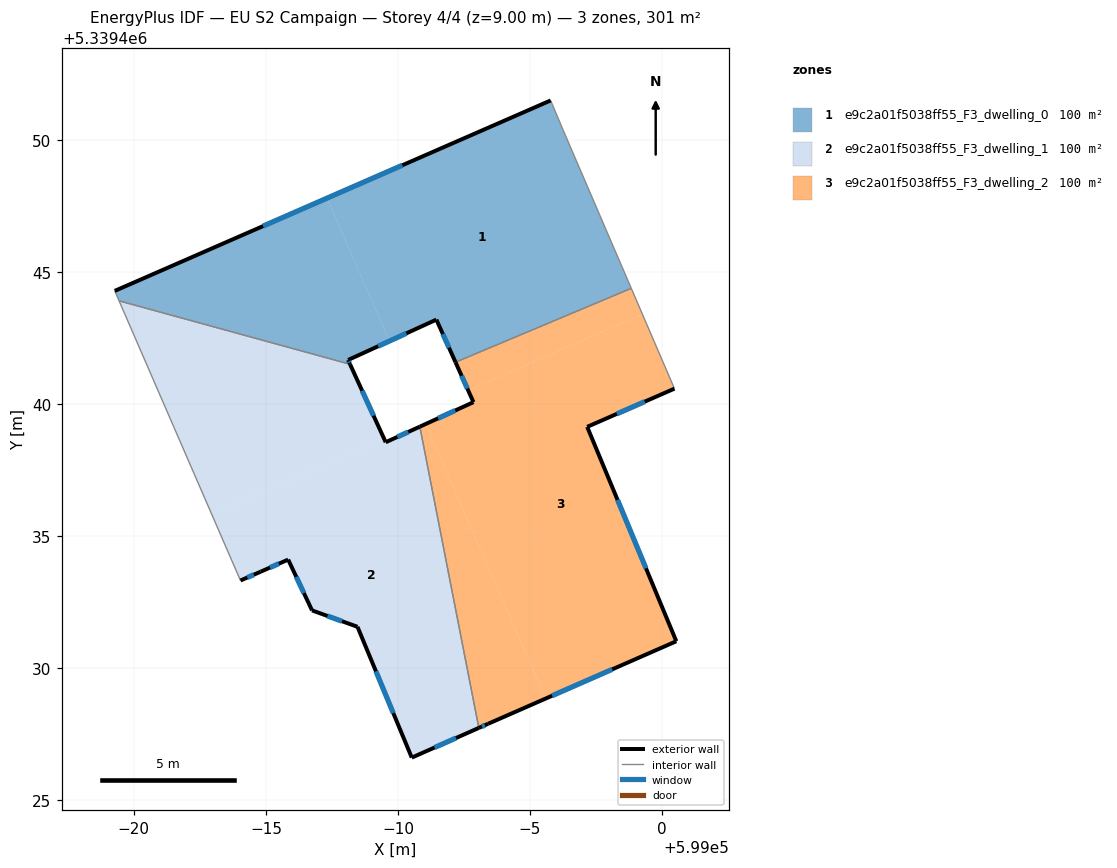
=== STOREY PLAN SPEC (per zone: floor XY polygon, exterior-wall plan segments, windows/doors) ===
zone 1: e9c2a01f5038ff55_F3_dwelling_0  (100.5 m²)
  floor: (598987.31, 5339447.79) (598989.68, 5339442.38) (598988.11, 5339441.66) (598988.19, 5339441.50) (598979.44, 5339443.90) (598979.28, 5339444.28)
  floor: (598996.24, 5339450.40) (598998.83, 5339444.37) (598992.18, 5339441.58) (598991.45, 5339443.19) (598989.68, 5339442.38) (598987.31, 5339447.79) (598995.78, 5339451.49)
  exterior wall: (598991.45, 5339443.19) – (598992.18, 5339441.58)  [1.8 m]
    window: (598991.70, 5339442.64) – (598991.93, 5339442.12)  [0.5 m²]
  exterior wall: (598988.11, 5339441.66) – (598991.45, 5339443.19)  [3.7 m]
    window: (598989.25, 5339442.18) – (598990.32, 5339442.67)  [1.1 m²]
  exterior wall: (598988.19, 5339441.50) – (598988.11, 5339441.66)  [0.2 m]
    window: (598988.16, 5339441.55) – (598988.14, 5339441.60)  [0.1 m²]
  exterior wall: (598995.78, 5339451.49) – (598979.28, 5339444.28)  [18.0 m]
    window: (598990.16, 5339449.03) – (598984.89, 5339446.73)  [5.5 m²]
  interior walls: 5
zone 2: e9c2a01f5038ff55_F3_dwelling_1  (100.5 m²)
  floor: (598988.19, 5339441.50) (598989.48, 5339438.67) (598982.95, 5339435.82) (598979.44, 5339443.90)
  floor: (598990.83, 5339439.13) (598993.06, 5339427.73) (598990.52, 5339426.60) (598988.47, 5339431.56) (598986.75, 5339432.18) (598985.84, 5339434.10) (598984.80, 5339433.64) (598984.04, 5339433.31) (598982.95, 5339435.82) (598989.48, 5339438.67) (598989.54, 5339438.54)
  exterior wall: (598986.75, 5339432.18) – (598988.47, 5339431.56)  [1.8 m]
    window: (598987.33, 5339431.97) – (598987.88, 5339431.77)  [0.6 m²]
  exterior wall: (598985.84, 5339434.10) – (598986.75, 5339432.18)  [2.1 m]
    window: (598986.15, 5339433.45) – (598986.44, 5339432.83)  [0.7 m²]
  exterior wall: (598984.80, 5339433.64) – (598985.84, 5339434.10)  [1.1 m]
    window: (598985.16, 5339433.80) – (598985.49, 5339433.95)  [0.3 m²]
  exterior wall: (598984.04, 5339433.31) – (598984.80, 5339433.64)  [0.8 m]
    window: (598984.30, 5339433.42) – (598984.54, 5339433.53)  [0.3 m²]
  exterior wall: (598989.54, 5339438.54) – (598988.19, 5339441.50)  [3.2 m]
    window: (598989.08, 5339439.55) – (598988.64, 5339440.49)  [1.0 m²]
  exterior wall: (598990.83, 5339439.13) – (598989.54, 5339438.54)  [1.4 m]
    window: (598990.39, 5339438.93) – (598989.97, 5339438.75)  [0.4 m²]
  exterior wall: (598990.52, 5339426.60) – (598993.06, 5339427.73)  [2.8 m]
    window: (598991.39, 5339426.99) – (598992.20, 5339427.35)  [0.9 m²]
  exterior wall: (598988.47, 5339431.56) – (598990.52, 5339426.60)  [5.4 m]
    window: (598989.17, 5339429.87) – (598989.82, 5339428.29)  [1.6 m²]
  interior walls: 3
zone 3: e9c2a01f5038ff55_F3_dwelling_2  (100.5 m²)
  floor: (598998.83, 5339444.37) (598999.25, 5339443.39) (598992.66, 5339440.51) (598992.18, 5339441.58)
  floor: (598991.05, 5339439.24) (598995.59, 5339428.84) (598993.41, 5339427.88) (598993.06, 5339427.73) (598990.83, 5339439.13)
  floor: (598999.25, 5339443.39) (599000.47, 5339440.58) (598997.16, 5339439.13) (599000.54, 5339431.01) (598995.59, 5339428.84) (598991.05, 5339439.24) (598992.86, 5339440.06) (598992.66, 5339440.51)
  exterior wall: (598993.41, 5339427.88) – (599000.54, 5339431.01)  [7.8 m]
    window: (598995.84, 5339428.95) – (598998.11, 5339429.95)  [2.4 m²]
  exterior wall: (598993.06, 5339427.73) – (598993.41, 5339427.88)  [0.4 m]
    window: (598993.18, 5339427.78) – (598993.29, 5339427.83)  [0.1 m²]
  exterior wall: (598992.86, 5339440.06) – (598990.83, 5339439.13)  [2.2 m]
    window: (598992.17, 5339439.75) – (598991.52, 5339439.45)  [0.7 m²]
  exterior wall: (598992.18, 5339441.58) – (598992.86, 5339440.06)  [1.7 m]
    window: (598992.41, 5339441.06) – (598992.63, 5339440.58)  [0.5 m²]
  exterior wall: (598997.16, 5339439.13) – (599000.47, 5339440.58)  [3.6 m]
    window: (598998.29, 5339439.62) – (598999.34, 5339440.08)  [1.1 m²]
  exterior wall: (599000.54, 5339431.01) – (598997.16, 5339439.13)  [8.8 m]
    window: (598999.39, 5339433.77) – (598998.31, 5339436.37)  [2.7 m²]
  interior walls: 3

=== DERIVED (storey summary) ===
Building: EU S2 Campaign
Storey: 4 of 4  (floor level z = 9.00 m)
Storey gross floor area: 301.4 m²
Zones on this storey: 3
  - e9c2a01f5038ff55_F3_dwelling_0: floor 100.5 m²; exterior wall 23.6 m (70.9 m²); 4 window(s) 7.2 m²; WWR 10.2%
  - e9c2a01f5038ff55_F3_dwelling_1: floor 100.5 m²; exterior wall 18.7 m (56.2 m²); 8 window(s) 5.7 m²; WWR 10.2%
  - e9c2a01f5038ff55_F3_dwelling_2: floor 100.5 m²; exterior wall 24.5 m (73.4 m²); 6 window(s) 7.5 m²; WWR 10.2%
Zone adjacency (shared interzone walls):
  - e9c2a01f5038ff55_F3_dwelling_0 ↔ e9c2a01f5038ff55_F3_dwelling_1
  - e9c2a01f5038ff55_F3_dwelling_0 ↔ e9c2a01f5038ff55_F3_dwelling_2
  - e9c2a01f5038ff55_F3_dwelling_1 ↔ e9c2a01f5038ff55_F3_dwelling_2